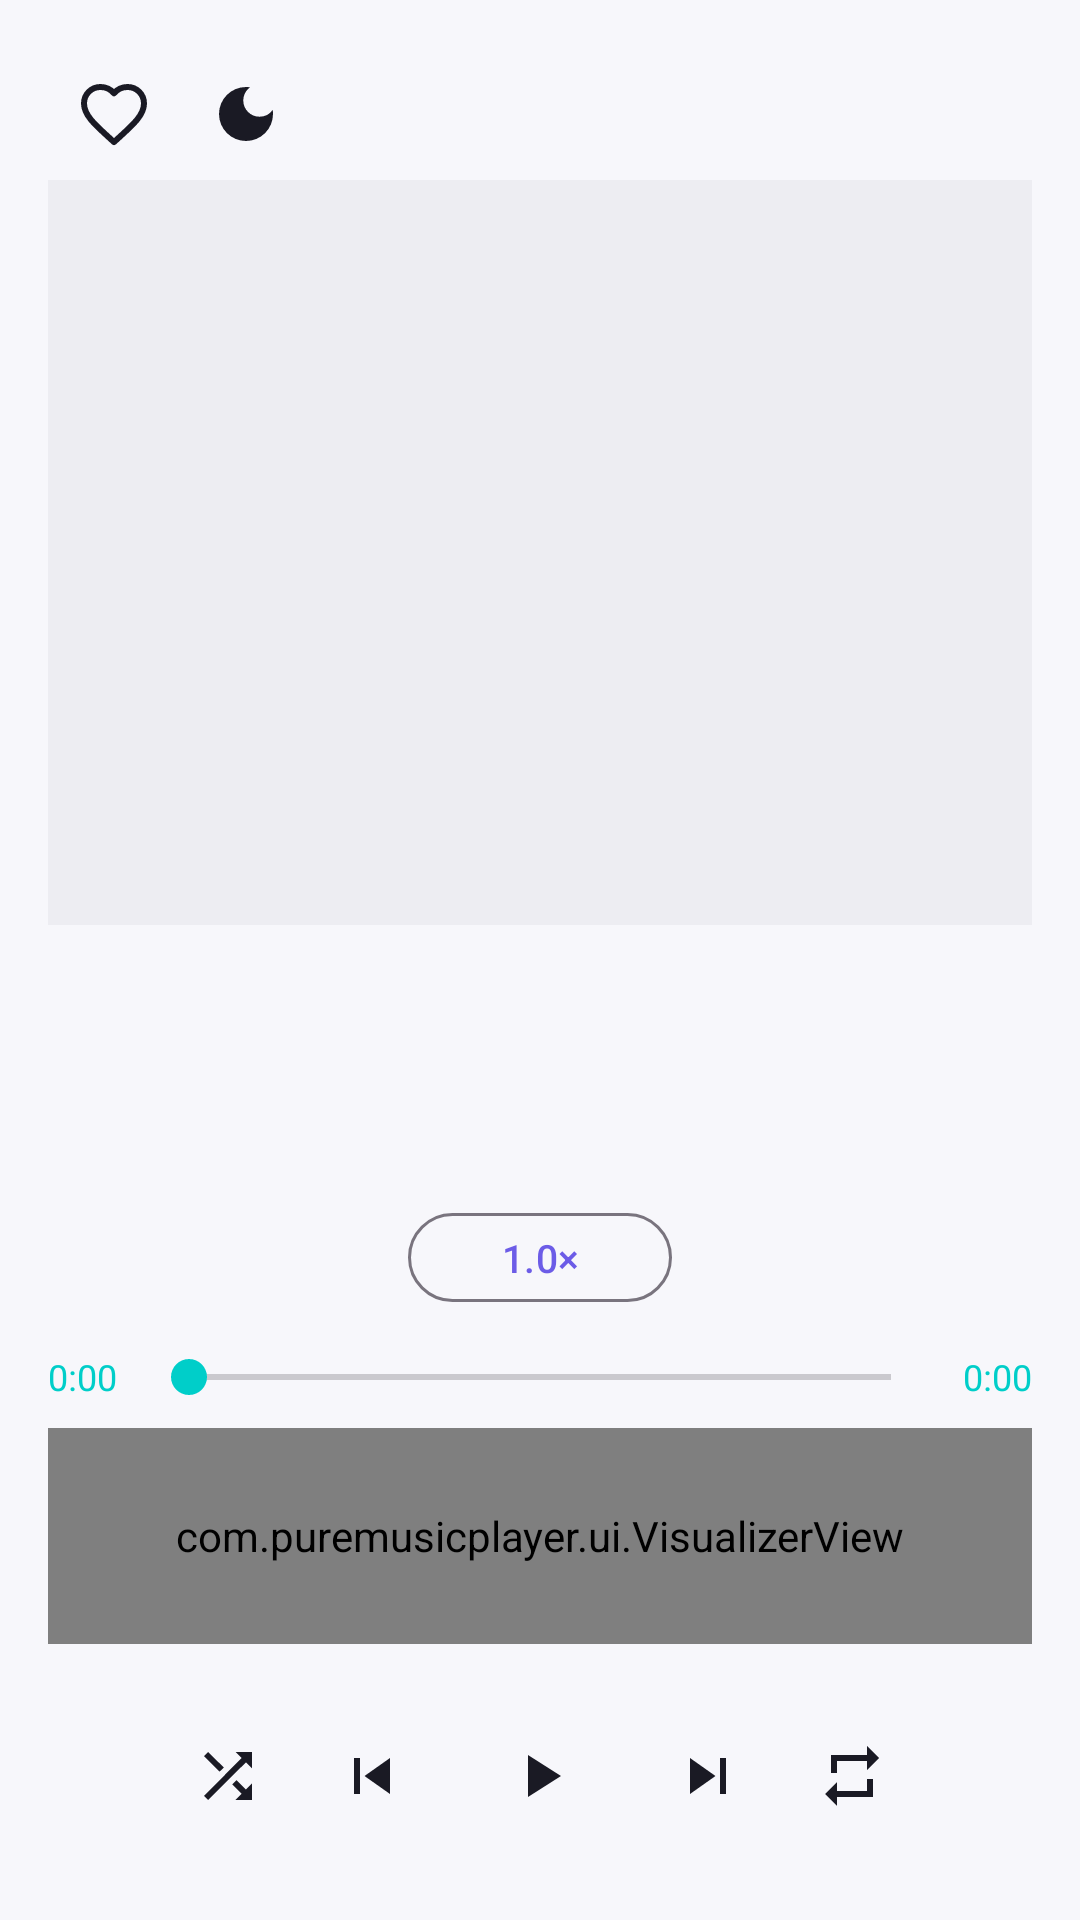

Here is an Android app screen rendered from its layout file. Give the layout XML and the strings, colors and styles it references.
<!-- AndroidManifest.xml: application theme Theme.PureMusicPlayer -->
<!-- res/layout/page_cover.xml -->
<?xml version="1.0" encoding="utf-8"?>
<LinearLayout xmlns:android="http://schemas.android.com/apk/res/android"
    android:layout_width="match_parent"
    android:layout_height="match_parent"
    android:gravity="center_vertical"
    android:orientation="vertical"
    android:padding="16dp">

    <LinearLayout
        android:layout_width="match_parent"
        android:layout_height="wrap_content"
        android:orientation="horizontal"
        android:gravity="center_vertical">

        <TextView
            android:id="@+id/tv_sleep"
            android:layout_width="0dp"
            android:layout_height="wrap_content"
            android:layout_weight="1"
            android:gravity="start"
            android:singleLine="true"
            android:ellipsize="end"
            android:textSize="13sp"
            android:textStyle="bold"
            android:textColor="?attr/colorPrimary"
            android:visibility="gone" />

        <ImageButton
            android:id="@+id/btn_fav"
            android:layout_width="44dp"
            android:layout_height="44dp"
            android:background="?attr/selectableItemBackgroundBorderless"
            android:contentDescription="@string/action_favorite"
            android:src="@drawable/ic_heart_outline"
            android:tint="?attr/colorOnSurface" />

        <ImageButton
            android:id="@+id/btn_sleep"
            android:layout_width="44dp"
            android:layout_height="44dp"
            android:background="?attr/selectableItemBackgroundBorderless"
            android:contentDescription="@string/action_sleep"
            android:src="@drawable/ic_sleep"
            android:tint="?attr/colorOnSurface" />
    </LinearLayout>

    <ImageView
        android:id="@+id/iv_art"
        android:layout_width="match_parent"
        android:layout_height="0dp"
        android:layout_weight="1"
        android:maxHeight="320dp"
        android:minHeight="120dp"
        android:background="?attr/colorSurfaceVariant"
        android:scaleType="fitCenter" />

    <TextView
        android:id="@+id/tv_title"
        android:layout_width="match_parent"
        android:layout_height="wrap_content"
        android:layout_marginTop="12dp"
        android:ellipsize="end"
        android:gravity="center"
        android:singleLine="true"
        android:textSize="22sp"
        android:textStyle="bold" />

    <TextView
        android:id="@+id/tv_artist"
        android:layout_width="match_parent"
        android:layout_height="wrap_content"
        android:ellipsize="end"
        android:gravity="center"
        android:singleLine="true"
        android:textSize="15sp"
        android:textColor="?attr/colorSecondary" />

    <TextView
        android:id="@+id/tv_file_info"
        android:layout_width="match_parent"
        android:layout_height="wrap_content"
        android:layout_marginTop="6dp"
        android:ellipsize="end"
        android:gravity="center"
        android:singleLine="true"
        android:textSize="12sp"
        android:textColor="?attr/colorSecondary" />

    <FrameLayout
        android:layout_width="match_parent"
        android:layout_height="wrap_content"
        android:layout_marginTop="8dp">

        <com.google.android.material.button.MaterialButton
            android:id="@+id/btn_speed"
            style="@style/Widget.Material3.Button.OutlinedButton"
            android:layout_width="wrap_content"
            android:layout_height="wrap_content"
            android:layout_gravity="center"
            android:text="@string/speed_1x"
            android:textSize="13sp"
            android:minHeight="32dp"
            android:paddingStart="14dp"
            android:paddingEnd="14dp" />
    </FrameLayout>

    <LinearLayout
        android:layout_width="match_parent"
        android:layout_height="wrap_content"
        android:layout_marginTop="12dp"
        android:gravity="center_vertical"
        android:orientation="horizontal">

        <TextView
            android:id="@+id/tv_current"
            android:layout_width="wrap_content"
            android:layout_height="wrap_content"
            android:text="0:00"
            android:textSize="12sp"
            android:textColor="?attr/colorSecondary" />

        <SeekBar
            android:id="@+id/seekBar"
            android:layout_width="0dp"
            android:layout_height="wrap_content"
            android:layout_marginHorizontal="8dp"
            android:layout_weight="1" />

        <TextView
            android:id="@+id/tv_total"
            android:layout_width="wrap_content"
            android:layout_height="wrap_content"
            android:text="0:00"
            android:textSize="12sp"
            android:textColor="?attr/colorSecondary" />
    </LinearLayout>

    <com.puremusicplayer.ui.VisualizerView
        android:id="@+id/visualizerView"
        android:layout_width="match_parent"
        android:layout_height="72dp"
        android:layout_marginTop="8dp" />

    <LinearLayout
        android:layout_width="match_parent"
        android:layout_height="wrap_content"
        android:layout_marginTop="12dp"
        android:gravity="center"
        android:orientation="horizontal">

        <ImageButton
            android:id="@+id/btn_shuffle"
            android:layout_width="48dp"
            android:layout_height="48dp"
            android:background="?attr/selectableItemBackground"
            android:src="@drawable/ic_shuffle"
            android:tint="?attr/colorOnSurface" />

        <ImageButton
            android:id="@+id/btn_prev"
            android:layout_width="48dp"
            android:layout_height="48dp"
            android:background="?attr/selectableItemBackground"
            android:src="@drawable/ic_previous"
            android:tint="?attr/colorOnSurface" />

        <ImageButton
            android:id="@+id/btn_play"
            android:layout_width="64dp"
            android:layout_height="64dp"
            android:background="?attr/selectableItemBackground"
            android:src="@drawable/ic_play"
            android:tint="?attr/colorOnSurface" />

        <ImageButton
            android:id="@+id/btn_next"
            android:layout_width="48dp"
            android:layout_height="48dp"
            android:background="?attr/selectableItemBackground"
            android:src="@drawable/ic_next"
            android:tint="?attr/colorOnSurface" />

        <ImageButton
            android:id="@+id/btn_repeat"
            android:layout_width="48dp"
            android:layout_height="48dp"
            android:background="?attr/selectableItemBackground"
            android:src="@drawable/ic_repeat"
            android:tint="?attr/colorOnSurface" />
    </LinearLayout>

</LinearLayout>
<!-- resources referenced by this layout -->
<resources>
  <!-- drawable ic_heart_outline (drawable) -->
  <vector xmlns:android="http://schemas.android.com/apk/res/android"
      android:width="24dp"
      android:height="24dp"
      android:viewportWidth="24"
      android:viewportHeight="24">
      <path
          android:fillColor="@android:color/transparent"
          android:strokeColor="#FFFFFF"
          android:strokeWidth="2"
          android:strokeLineJoin="round"
          android:pathData="M12,21.35l-1.45,-1.32C5.4,15.36 2,12.28 2,8.5 2,5.42 4.42,3 7.5,3c1.74,0 3.41,0.81 4.5,2.09C13.09,3.81 14.76,3 16.5,3 19.58,3 22,5.42 22,8.5c0,3.78 -3.4,6.86 -8.55,11.54L12,21.35z" />
  </vector>
  <!-- drawable ic_next (drawable) -->
  <vector xmlns:android="http://schemas.android.com/apk/res/android"
      android:width="24dp" android:height="24dp" android:viewportWidth="24" android:viewportHeight="24">
      <path android:fillColor="#FFFFFF" android:pathData="M6 18l8.5-6L6 6v12zM16 6v12h2V6h-2z"/>
  </vector>
  <!-- drawable ic_play (drawable) -->
  <vector xmlns:android="http://schemas.android.com/apk/res/android"
      android:width="24dp" android:height="24dp" android:viewportWidth="24" android:viewportHeight="24">
      <path android:fillColor="#FFFFFF" android:pathData="M8 5v14l11-7z"/>
  </vector>
  <!-- drawable ic_previous (drawable) -->
  <vector xmlns:android="http://schemas.android.com/apk/res/android"
      android:width="24dp" android:height="24dp" android:viewportWidth="24" android:viewportHeight="24">
      <path android:fillColor="#FFFFFF" android:pathData="M6 6h2v12H6zm3.5 6l8.5 6V6z"/>
  </vector>
  <!-- drawable ic_repeat (drawable) -->
  <vector xmlns:android="http://schemas.android.com/apk/res/android"
      android:width="24dp" android:height="24dp" android:viewportWidth="24" android:viewportHeight="24">
      <path android:fillColor="#FFFFFF" android:pathData="M7 7h10v3l4-4-4-4v3H5v6h2V7zm10 10H7v-3l-4 4 4 4v-3h12v-6h-2v4z"/>
  </vector>
  <!-- drawable ic_shuffle (drawable) -->
  <vector xmlns:android="http://schemas.android.com/apk/res/android"
      android:width="24dp" android:height="24dp" android:viewportWidth="24" android:viewportHeight="24">
      <path android:fillColor="#FFFFFF" android:pathData="M10.59 9.17L5.41 4 4 5.41l5.17 5.17 1.42-1.41zM14.5 4l2.04 2.04L4 18.59 5.41 20 17.96 7.46 20 9.5V4h-5.5zm.33 9.41l-1.41 1.41 3.13 3.13L14.5 20H20v-5.5l-2.04 2.04-3.13-3.13z"/>
  </vector>
  <!-- drawable ic_sleep (drawable) -->
  <vector xmlns:android="http://schemas.android.com/apk/res/android"
      android:width="24dp"
      android:height="24dp"
      android:viewportWidth="24"
      android:viewportHeight="24">
      <path
          android:fillColor="#FFFFFF"
          android:pathData="M12,3a9,9 0,1 0,9,9c0,-0.46 -0.04,-0.92 -0.1,-1.36a5.39,5.39 0,0 1,-4.4,2.26 5.4,5.4 0,0 1,-5.4,-5.4c0,-1.81 0.89,-3.42 2.26,-4.4 -0.44,-0.06 -0.9,-0.1 -1.36,-0.1z" />
  </vector>
  <string name="action_favorite">收藏</string>
  <string name="action_sleep">睡眠定时器</string>
  <string name="speed_1x">1.0×</string>
  <color name="brand_primary">#6C5CE7</color>
  <color name="brand_primary_variant">#4B3FBF</color>
  <color name="brand_accent">#00CEC9</color>
  <color name="light_bg">#F7F7FB</color>
  <color name="light_surface">#FFFFFF</color>
  <color name="light_surface_variant">#EDEDF2</color>
  <color name="text_primary_light">#1A1A24</color>
</resources>
